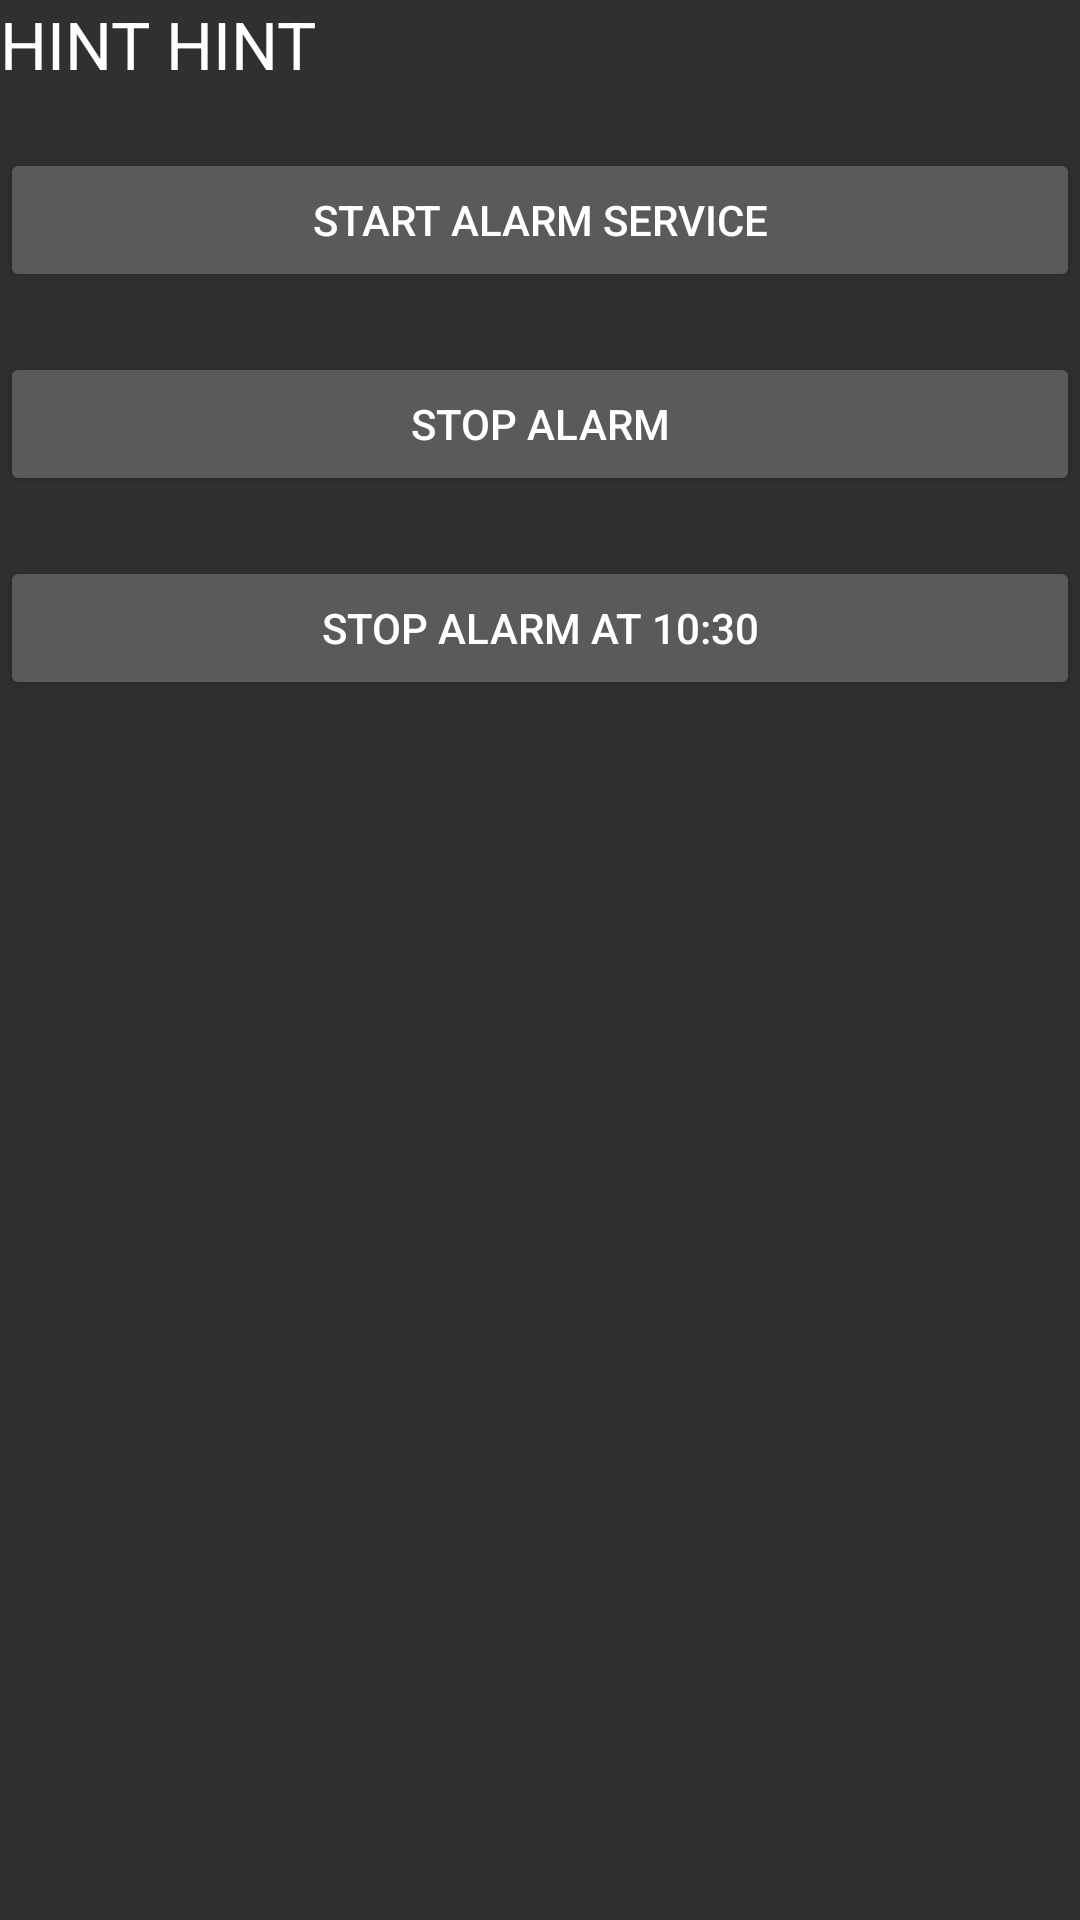

Android layout source for this screen:
<!-- AndroidManifest.xml: application theme Theme.Design.NoActionBar -->
<!-- res/layout/activity_example_receiver.xml -->
<RelativeLayout xmlns:android="http://schemas.android.com/apk/res/android"
    xmlns:tools="http://schemas.android.com/tools"
    android:layout_width="match_parent"
    android:layout_height="match_parent"
    tools:context=".activities.ExampleReceiver">

    <TextView
        android:id="@+id/textView"
        android:layout_width="wrap_content"
        android:layout_height="wrap_content"
        android:layout_marginBottom="20dp"
        android:text="HINT HINT"
        android:textAppearance="?android:attr/textAppearanceLarge" />

    <Button
        android:id="@+id/startAlarm"
        android:layout_width="match_parent"
        android:layout_height="wrap_content"
        android:layout_alignParentLeft="true"
        android:layout_alignParentStart="true"
        android:layout_below="@+id/textView"
        android:layout_marginBottom="20dp"
        android:text="Start Alarm Service" />

    <Button
        android:id="@+id/stopAlarm"
        android:layout_width="match_parent"
        android:layout_height="wrap_content"
        android:layout_below="@+id/startAlarm"
        android:layout_marginBottom="20dp"
        android:text="Stop Alarm" />


    <Button
        android:id="@+id/stopAlarmAt10"
        android:layout_width="match_parent"
        android:layout_height="wrap_content"
        android:layout_below="@+id/stopAlarm"
        android:text="Stop Alarm at 10:30" />

</RelativeLayout>
<!-- resources referenced by this layout -->
<resources>

</resources>
